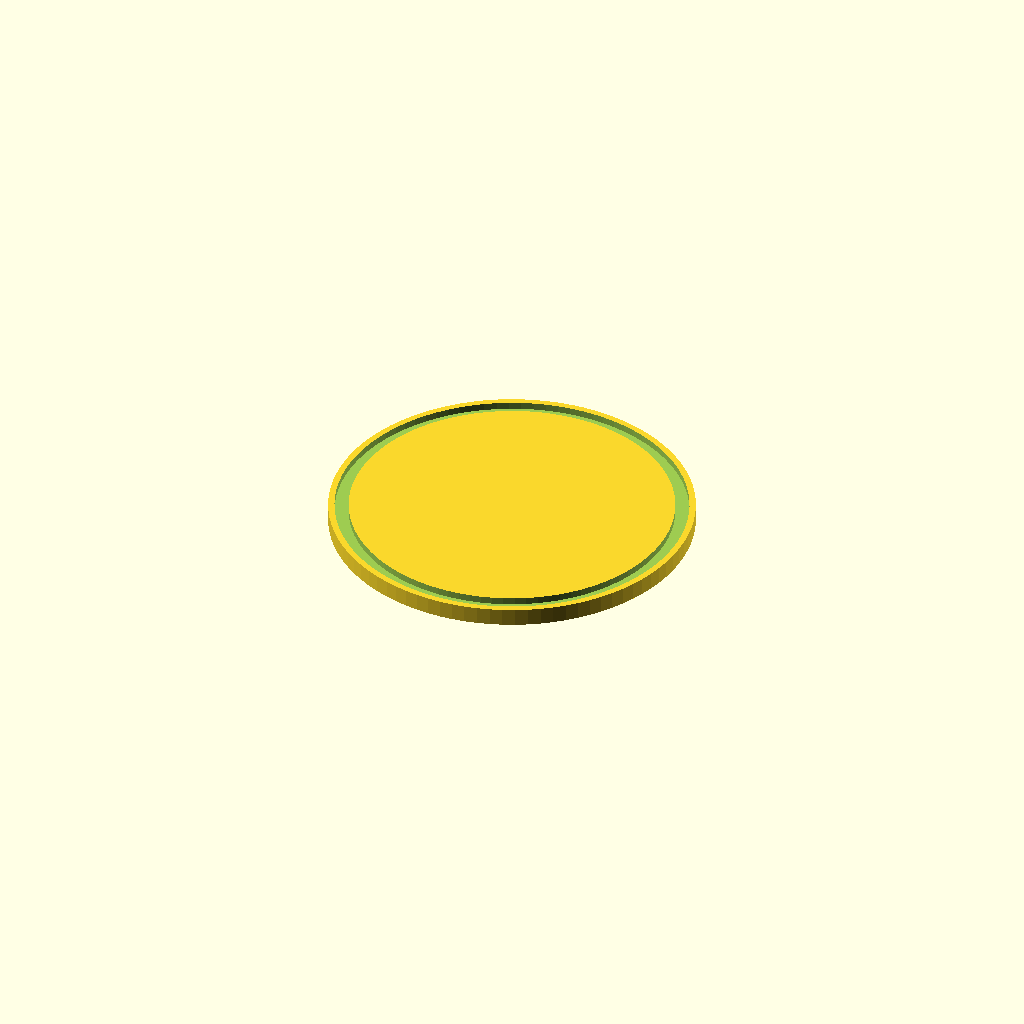
Cell 1 — every parameter at its default value.
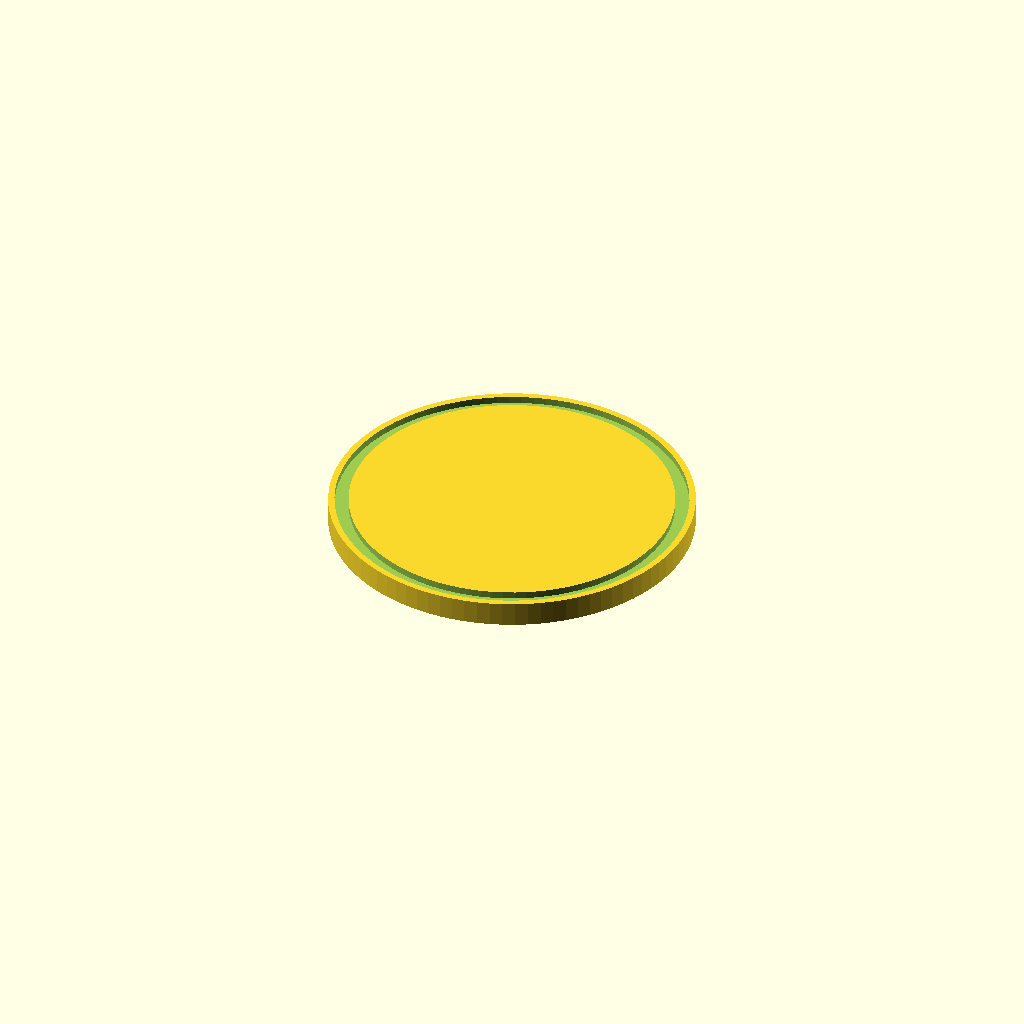
Cell 2: the same model with TOWER_DECK = true.
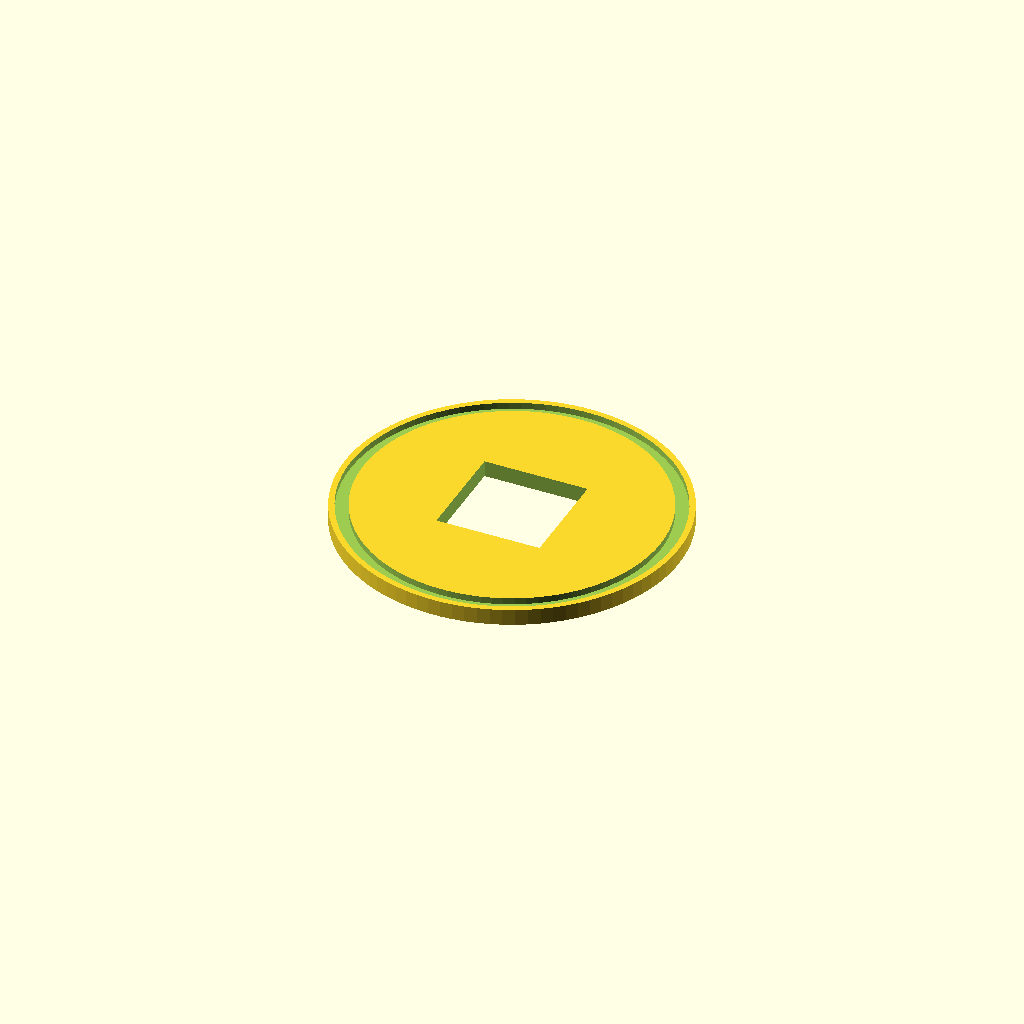
Cell 3 — TOWER_HATCH set to true, the other parameters unchanged.
One fixed orthographic camera (rotation 55°, 0°, 25°; colour scheme Cornfield) for every cell.
The OpenSCAD source (src/pieces/tower_floor.scad):
// tower_floor.scad — round tower plate with ring channels.
// TOWER_DECK: grooves both faces (upper storey). TOWER_HATCH: 1x1
// cell opening for a ladder or the hatch_lid piece.
include <../lib/grid.scad>
include <../lib/connectors.scad>
include <../lib/pieces.scad>

TOWER_DECK  = false;
TOWER_HATCH = false;

tower_floor(TOWER_DECK, TOWER_HATCH);
Customizer parameters (derived from the source; name, type, default, range or options):
TOWER_DECK: bool, default false
TOWER_HATCH: bool, default false
